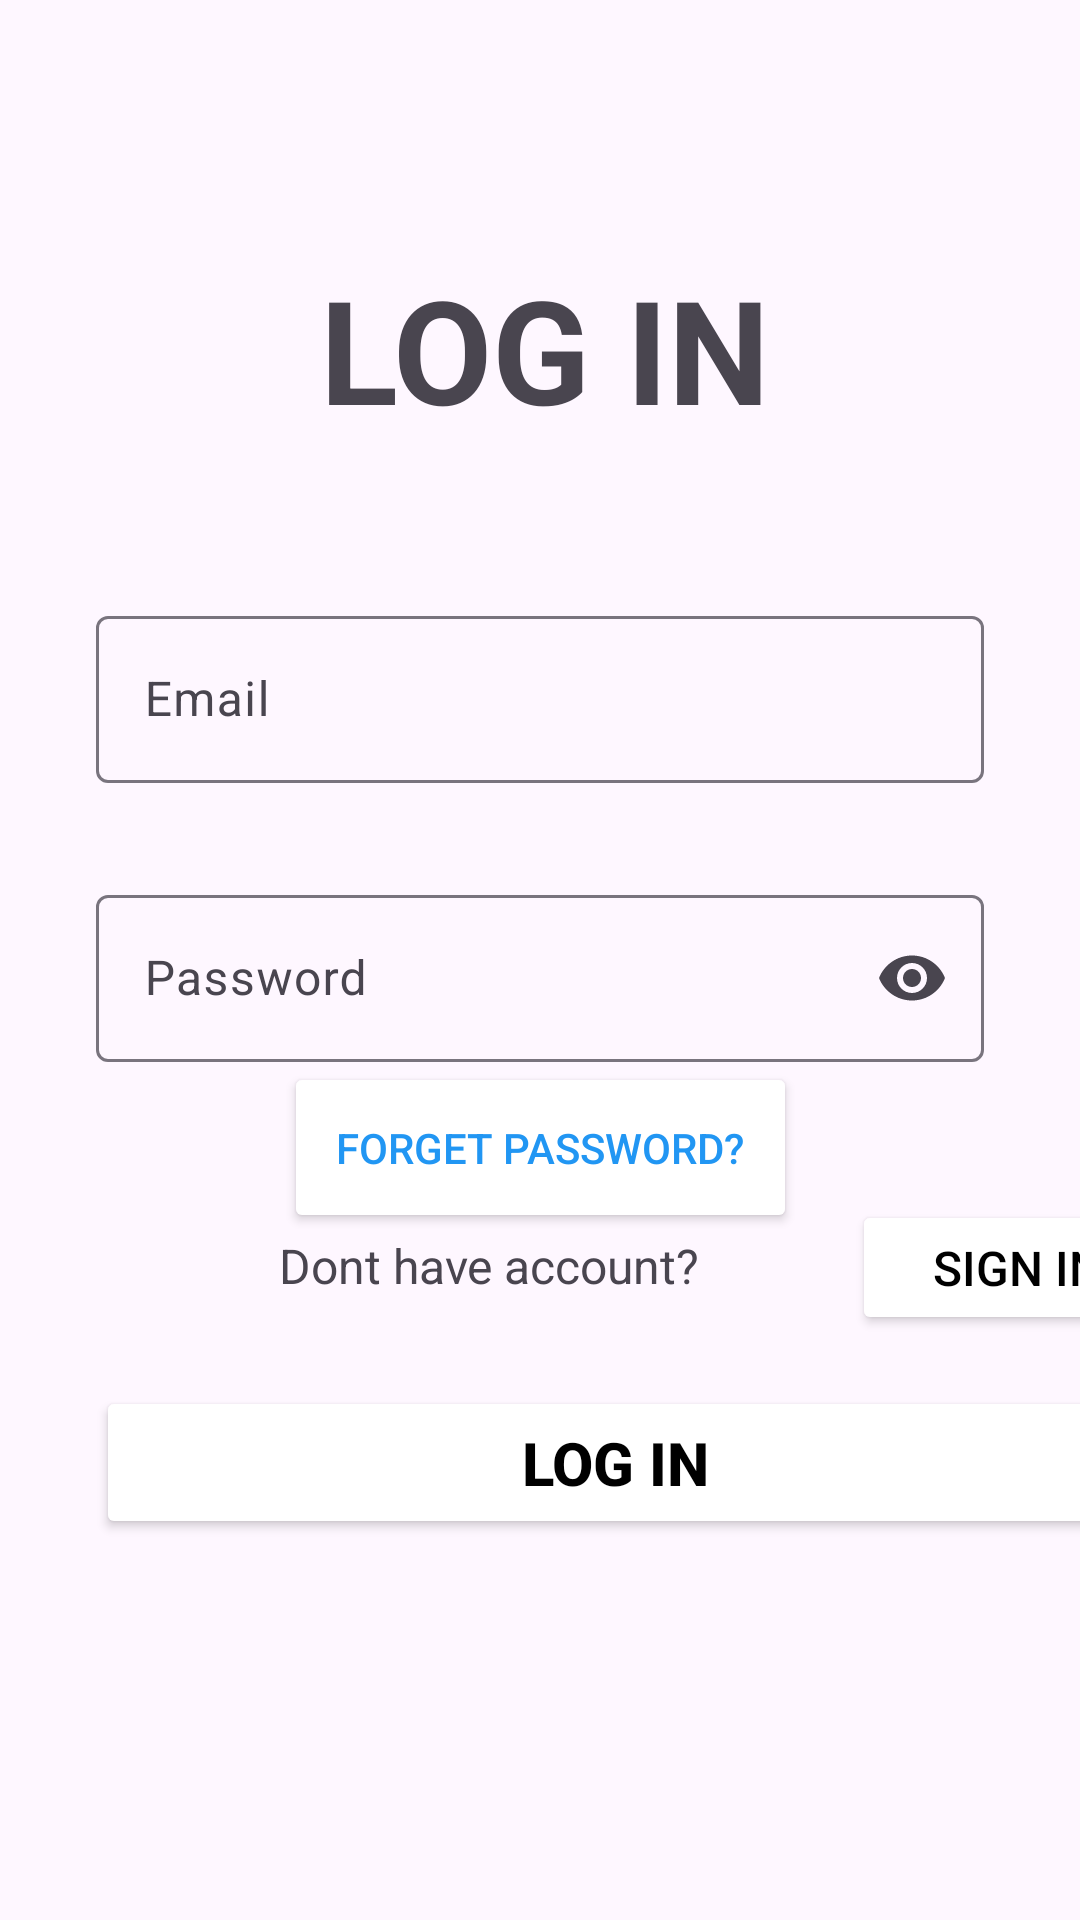

Layout XML and referenced resources for this Android screen:
<!-- AndroidManifest.xml: application theme Theme.ExpenseManager -->
<!-- res/layout/activity_loginpage.xml -->
<?xml version="1.0" encoding="utf-8"?>
<androidx.constraintlayout.widget.ConstraintLayout xmlns:android="http://schemas.android.com/apk/res/android"
    xmlns:app="http://schemas.android.com/apk/res-auto"
    xmlns:tools="http://schemas.android.com/tools"
    android:id="@+id/main"
    android:layout_width="match_parent"
    android:layout_height="match_parent"
    tools:context=".loginpage">

    <com.google.android.material.textfield.TextInputLayout
        android:id="@+id/email"
        android:layout_width="match_parent"
        android:layout_height="wrap_content"
        android:layout_marginStart="32dp"
        android:layout_marginTop="200dp"
        android:layout_marginEnd="32dp"
        android:hint="Email"
        app:layout_constraintEnd_toEndOf="parent"
        app:layout_constraintStart_toStartOf="parent"
        app:layout_constraintTop_toTopOf="parent">

        <com.google.android.material.textfield.TextInputEditText
            android:layout_width="match_parent"
            android:layout_height="wrap_content"
            android:visibility="visible" />

    </com.google.android.material.textfield.TextInputLayout>

    <com.google.android.material.textfield.TextInputLayout
        android:id="@+id/password"
        android:layout_width="match_parent"
        android:layout_height="wrap_content"
        android:layout_marginStart="32dp"
        android:layout_marginTop="32dp"
        android:layout_marginEnd="32dp"
        android:hint="Password"
        app:endIconMode="password_toggle"
        app:layout_constraintEnd_toEndOf="parent"
        app:layout_constraintStart_toStartOf="parent"
        app:layout_constraintTop_toBottomOf="@+id/email">

        <com.google.android.material.textfield.TextInputEditText
            android:layout_width="match_parent"
            android:layout_height="wrap_content"
            android:inputType="textPassword"
            android:visibility="visible" />

    </com.google.android.material.textfield.TextInputLayout>

    <Button
        android:id="@+id/login"
        android:layout_width="346dp"
        android:layout_height="51dp"
        android:layout_marginStart="32dp"
        android:layout_marginTop="108dp"
        android:layout_marginEnd="32dp"
        android:backgroundTint="@color/green"
        android:text="Log In"
        android:textColor="@color/black"
        android:textSize="20sp"
        android:textStyle="bold"
        app:layout_constraintEnd_toEndOf="parent"
        app:layout_constraintHorizontal_bias="0.0"
        app:layout_constraintStart_toStartOf="parent"
        app:layout_constraintTop_toBottomOf="@+id/password" />

    <TextView
        android:id="@+id/textView5"
        android:layout_width="290dp"
        android:layout_height="61dp"
        android:layout_marginTop="84dp"
        android:text="LOG IN"
        android:textAlignment="center"
        android:textColor="@color/green"
        android:textSize="48sp"
        android:textStyle="bold"
        app:layout_constraintEnd_toEndOf="parent"
        app:layout_constraintHorizontal_bias="0.526"
        app:layout_constraintStart_toStartOf="parent"
        app:layout_constraintTop_toTopOf="parent" />

    <Button
        android:id="@+id/forget"
        android:layout_width="171dp"
        android:layout_height="57dp"
        android:backgroundTint="#FFFFFF"
        android:text="Forget Password?"
        android:textColor="#2196F3"
        app:layout_constraintEnd_toEndOf="parent"
        app:layout_constraintStart_toStartOf="parent"
        app:layout_constraintTop_toBottomOf="@+id/password" />

    <TextView
        android:id="@+id/textView7"
        android:layout_width="225dp"
        android:layout_height="36dp"
        android:text="Dont have account?"
        android:textAlignment="center"
        android:textSize="16sp"
        app:layout_constraintEnd_toEndOf="@+id/forget"
        app:layout_constraintHorizontal_bias="0.816"
        app:layout_constraintStart_toStartOf="@+id/forget"
        app:layout_constraintTop_toBottomOf="@+id/forget" />

    <Button
        android:id="@+id/sign"
        android:layout_width="111dp"
        android:layout_height="45dp"
        android:layout_marginStart="284dp"
        android:layout_marginTop="400dp"
        android:backgroundTint="@color/green"
        android:text="Sign In"
        android:textColor="@color/black"
        android:textSize="16sp"
        app:layout_constraintStart_toStartOf="parent"
        app:layout_constraintTop_toTopOf="parent" />


</androidx.constraintlayout.widget.ConstraintLayout>
<!-- resources referenced by this layout -->
<resources>
  <style name="Theme.ExpenseManager" parent="Base.Theme.ExpenseManager" />
  <style name="Base.Theme.ExpenseManager" parent="Theme.Material3.DayNight.NoActionBar">
          
          
      </style>
  <!-- not gathered from this repository: default colours our renderer supplied (Android Studio template values) -->
  <color name="black">#FF000000</color>
</resources>
